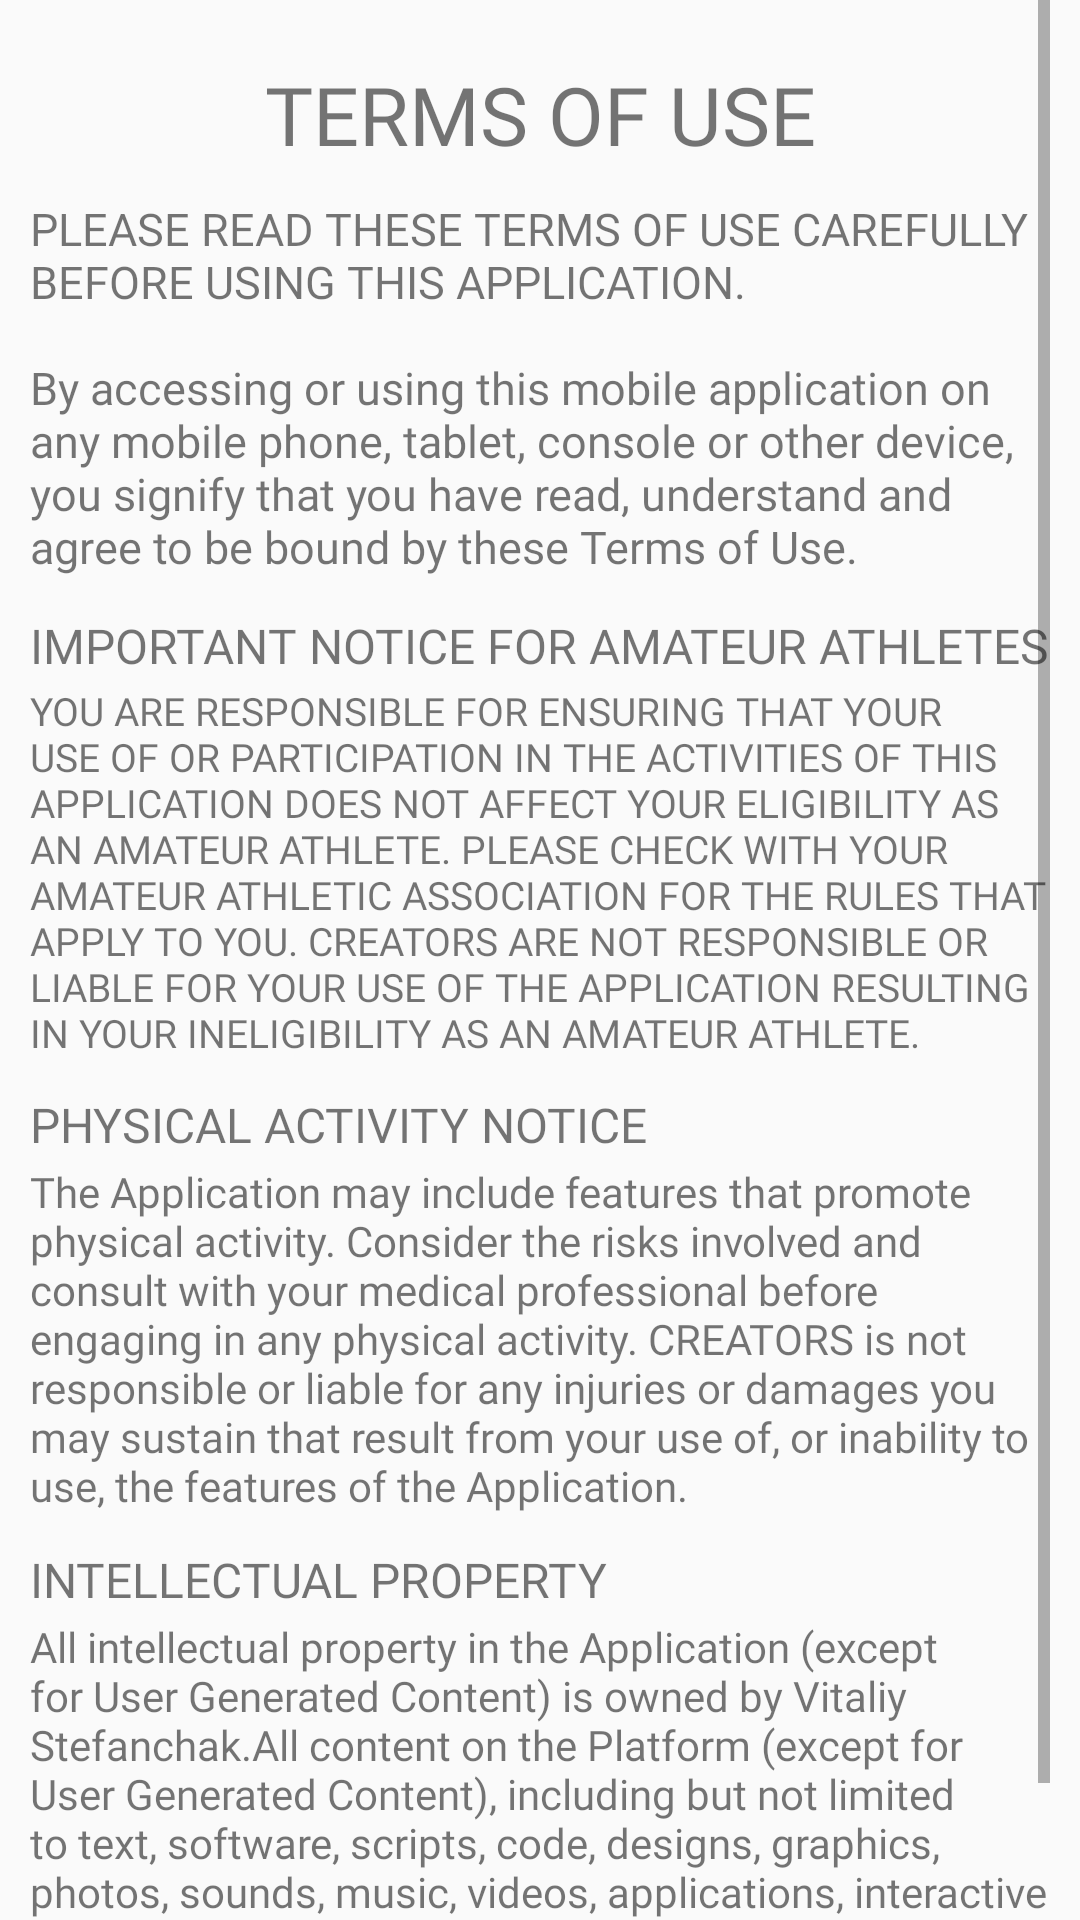

Layout XML and referenced resources for this Android screen:
<!-- AndroidManifest.xml: application theme AppTheme -->
<!-- res/layout/fragment_terms_of_use.xml -->
<?xml version="1.0" encoding="utf-8"?>
<androidx.constraintlayout.widget.ConstraintLayout
    xmlns:android="http://schemas.android.com/apk/res/android"
    xmlns:app="http://schemas.android.com/apk/res-auto"
    xmlns:tools="http://schemas.android.com/tools"
    android:layout_width="match_parent"
    android:layout_height="match_parent">

    <ScrollView
        android:layout_width="match_parent"
        android:layout_height="match_parent"
        app:layout_constraintBottom_toBottomOf="parent"
        app:layout_constraintEnd_toEndOf="parent"
        app:layout_constraintStart_toStartOf="parent"
        android:paddingLeft="10dp"
        android:paddingRight="10dp"
        app:layout_constraintTop_toTopOf="parent">

        <LinearLayout
            android:layout_width="match_parent"
            android:layout_height="wrap_content"
            android:orientation="vertical" >

            <TextView
                android:id="@+id/textView12"
                android:layout_width="match_parent"
                android:layout_height="match_parent"
                android:fontFamily="@font/roboto_black"
                android:gravity="center"
                android:paddingTop="20dp"
                android:text="@string/terms_of_use"
                android:textSize="27dp" />

            <TextView
                android:id="@+id/textView13"
                android:layout_width="match_parent"
                android:layout_height="wrap_content"
                android:fontFamily="@font/roboto_bold"
                android:paddingTop="10dp"
                android:text="@string/attention"
                android:textSize="15dp" />

            <TextView
                android:id="@+id/textView14"
                android:layout_width="match_parent"
                android:layout_height="wrap_content"
                android:fontFamily="@font/roboto_bold"
                android:paddingTop="12dp"
                android:text="@string/important_notice_for_amateur_athletes"
                android:textSize="16dp" />
            <TextView
                android:id="@+id/textView15"
                android:layout_width="match_parent"
                android:layout_height="wrap_content"
                android:fontFamily="@font/roboto_bold"
                android:paddingTop="2dp"
                android:text="@string/importance_notice_content"
                android:textSize="13dp" />
            <TextView
                android:id="@+id/textView16"
                android:layout_width="match_parent"
                android:layout_height="wrap_content"
                android:fontFamily="@font/roboto_bold"
                android:paddingTop="11dp"
                android:text="@string/physical_activity_notice"
                android:textSize="16dp" />
            <TextView
                android:id="@+id/textView17"
                android:layout_width="match_parent"
                android:layout_height="wrap_content"
                android:fontFamily="@font/roboto_bold"
                android:paddingTop="2dp"
                android:text="@string/physycal_activity_notice_content"
                android:textSize="14dp" />
            <TextView
                android:id="@+id/textView18"
                android:layout_width="match_parent"
                android:layout_height="wrap_content"
                android:fontFamily="@font/roboto_bold"
                android:paddingTop="11dp"
                android:text="@string/intellectual_property"
                android:textSize="16dp" />
            <TextView
                android:id="@+id/textView19"
                android:layout_width="match_parent"
                android:layout_height="wrap_content"
                android:fontFamily="@font/roboto_bold"
                android:paddingTop="2dp"
                android:text="@string/intellectual_property_content"
                android:textSize="14dp" />
        </LinearLayout>
    </ScrollView>
</androidx.constraintlayout.widget.ConstraintLayout>
<!-- resources referenced by this layout -->
<resources>
  <string name="attention">PLEASE READ THESE TERMS OF USE CAREFULLY BEFORE USING THIS APPLICATION.\n\nBy accessing or using this mobile application on any mobile phone, tablet, console or other device, you signify that you have read, understand and agree to be bound by these Terms of Use.</string>
  <string name="importance_notice_content">YOU ARE RESPONSIBLE FOR ENSURING THAT YOUR USE OF OR PARTICIPATION IN THE ACTIVITIES OF THIS APPLICATION DOES NOT AFFECT YOUR ELIGIBILITY AS AN AMATEUR ATHLETE. PLEASE CHECK WITH YOUR AMATEUR ATHLETIC ASSOCIATION FOR THE RULES THAT APPLY TO YOU. CREATORS ARE NOT RESPONSIBLE OR LIABLE FOR YOUR USE OF THE APPLICATION RESULTING IN YOUR INELIGIBILITY AS AN AMATEUR ATHLETE.</string>
  <string name="important_notice_for_amateur_athletes">IMPORTANT NOTICE FOR AMATEUR ATHLETES</string>
  <string name="intellectual_property">INTELLECTUAL PROPERTY</string>
  <string name="intellectual_property_content">All intellectual property in the Application (except for User Generated Content) is owned by Vitaliy Stefanchak.All content on the Platform (except for User Generated Content), including but not limited to text, software, scripts, code, designs, graphics, photos, sounds, music, videos, applications, interactive features and all other content is the proprietary property of Vitaliy Stefanchak.\nAll rights reserved.</string>
  <string name="physical_activity_notice">PHYSICAL ACTIVITY NOTICE</string>
  <string name="physycal_activity_notice_content">The Application may include features that promote physical activity. Consider the risks involved and consult with your medical professional before engaging in any physical activity. CREATORS is not responsible or liable for any injuries or damages you may sustain that result from your use of, or inability to use, the features of the Application.</string>
  <string name="terms_of_use">TERMS OF USE</string>
  <style name="AppTheme" parent="Theme.AppCompat.Light.DarkActionBar">
          
          <item name="colorPrimary">#1E2029</item>
          <item name="colorPrimaryDark">@color/colorPrimaryDark</item>
          <item name="colorAccent">@color/colorAccent</item>
      </style>
  <color name="colorPrimaryDark">#1E2029</color>
  <color name="colorAccent">#FF4081</color>
</resources>
